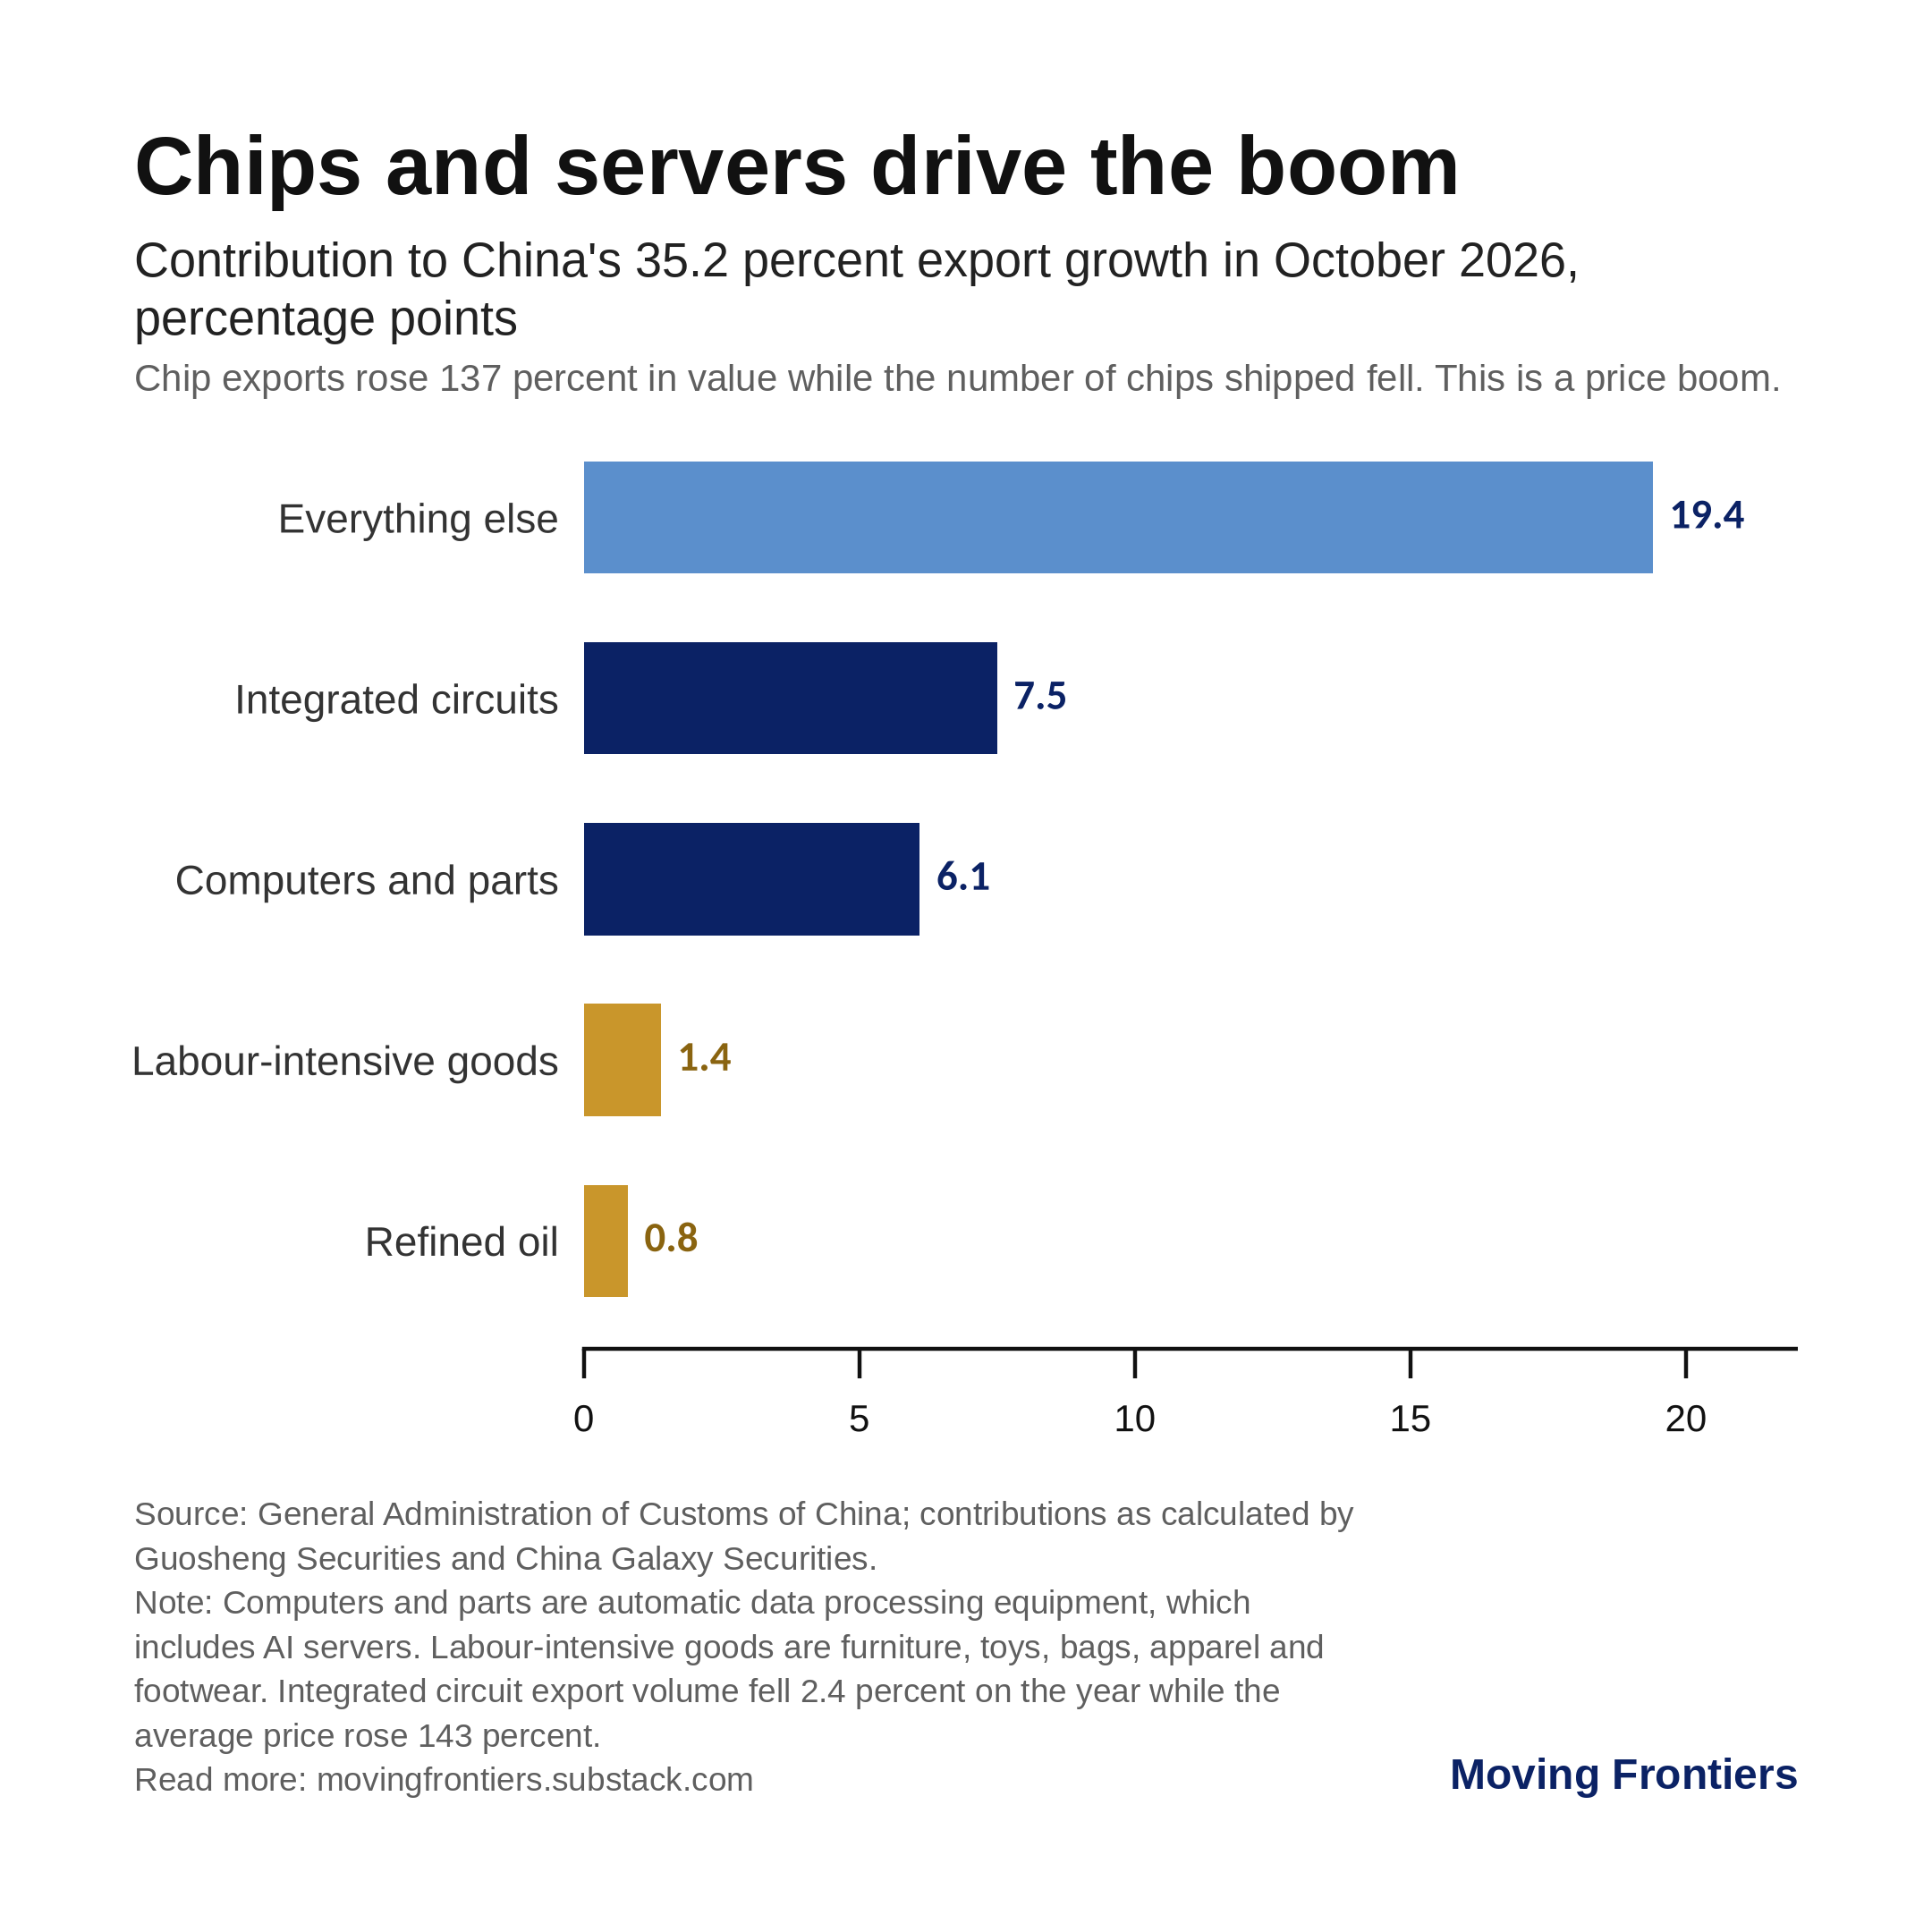

Source data for this figure (header and first rows):
product group, contribution (points), share of growth (%)
Everything else, 19.4, 55.1
Integrated circuits, 7.5, 21.3
Computers and parts, 6.1, 17.3
Labour-intensive goods, 1.4, 4.0
Refined oil, 0.8, 2.3
